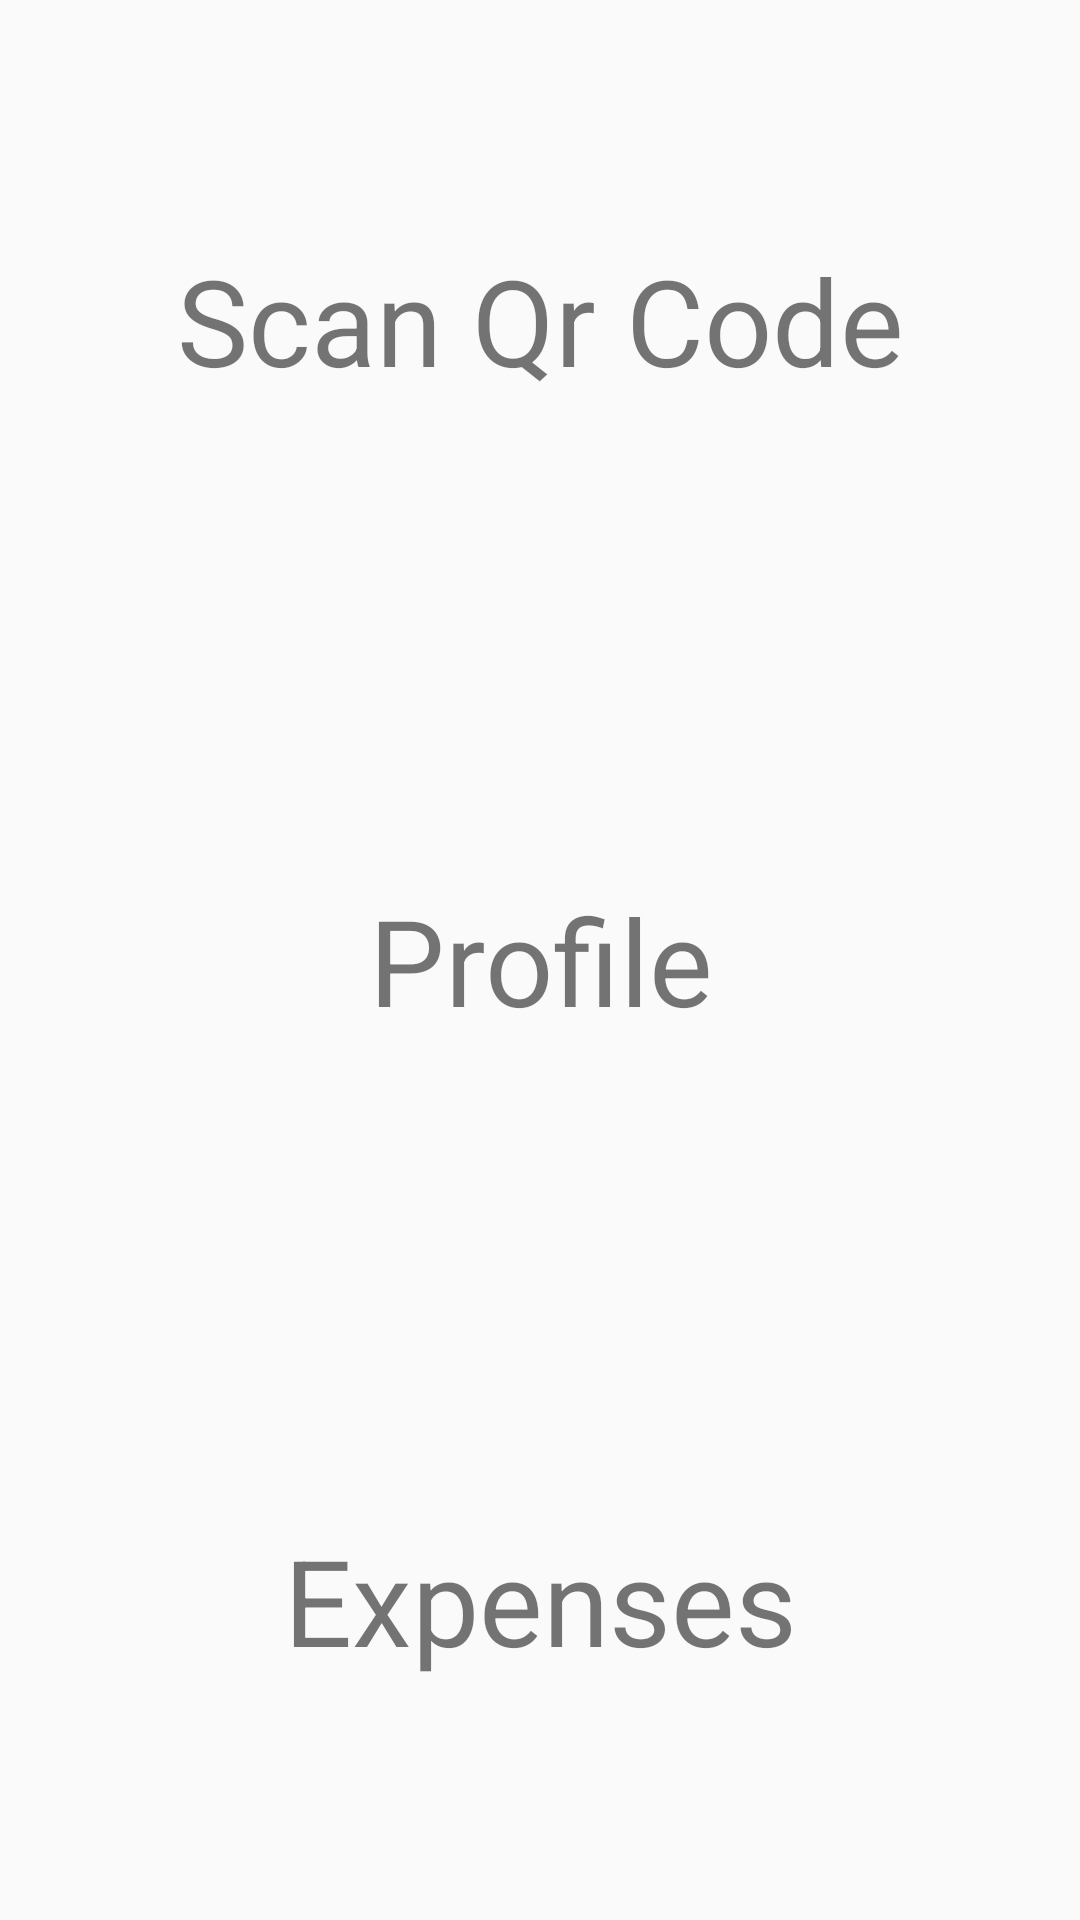

Android layout source for this screen:
<!-- AndroidManifest.xml: application theme AppTheme -->
<!-- res/layout/activity_user__profile.xml -->
<?xml version="1.0" encoding="utf-8"?>
<LinearLayout xmlns:android="http://schemas.android.com/apk/res/android"
    xmlns:app="http://schemas.android.com/apk/res-auto"
    xmlns:tools="http://schemas.android.com/tools"
    android:layout_width="match_parent"
    android:layout_height="match_parent"
    tools:context=".Student.User_Profile"
    android:orientation="vertical">
    <LinearLayout
        android:layout_weight="1"
        android:layout_width="match_parent"
        android:layout_height="wrap_content"
        android:orientation="vertical">

        <TextView
            android:id="@+id/scan_qr"
            android:layout_width="match_parent"
            android:layout_height="match_parent"
            android:text="Scan Qr Code"
            android:gravity="center"
            android:textSize="40dp"/>

    </LinearLayout>
    <LinearLayout
        android:layout_weight="1"
        android:layout_width="match_parent"
        android:layout_height="wrap_content"
        android:orientation="vertical">
        <TextView
            android:id="@+id/Profile"
            android:layout_width="match_parent"
            android:layout_height="match_parent"
            android:text="Profile"
            android:gravity="center"
            android:textSize="40dp"/>


    </LinearLayout>
    <LinearLayout
        android:layout_weight="1"
        android:layout_width="match_parent"
        android:layout_height="wrap_content"
        android:orientation="vertical">
        <TextView
            android:id="@+id/exp"
            android:layout_width="match_parent"
            android:layout_height="match_parent"
            android:text="Expenses"
            android:gravity="center"
            android:textSize="40dp"/>


    </LinearLayout>

</LinearLayout>
<!-- resources referenced by this layout -->
<resources>
  <style name="AppTheme" parent="Theme.AppCompat.Light.DarkActionBar">
          
          <item name="colorPrimary">@color/md_blue_grey_400</item>
          <item name="colorPrimaryDark">@color/colorPrimaryDark</item>
          <item name="colorAccent">@color/colorAccent</item>
      </style>
  <color name="md_blue_grey_400">#78909C</color>
  <color name="colorPrimaryDark">#00574B</color>
  <color name="colorAccent">#D81B60</color>
</resources>
